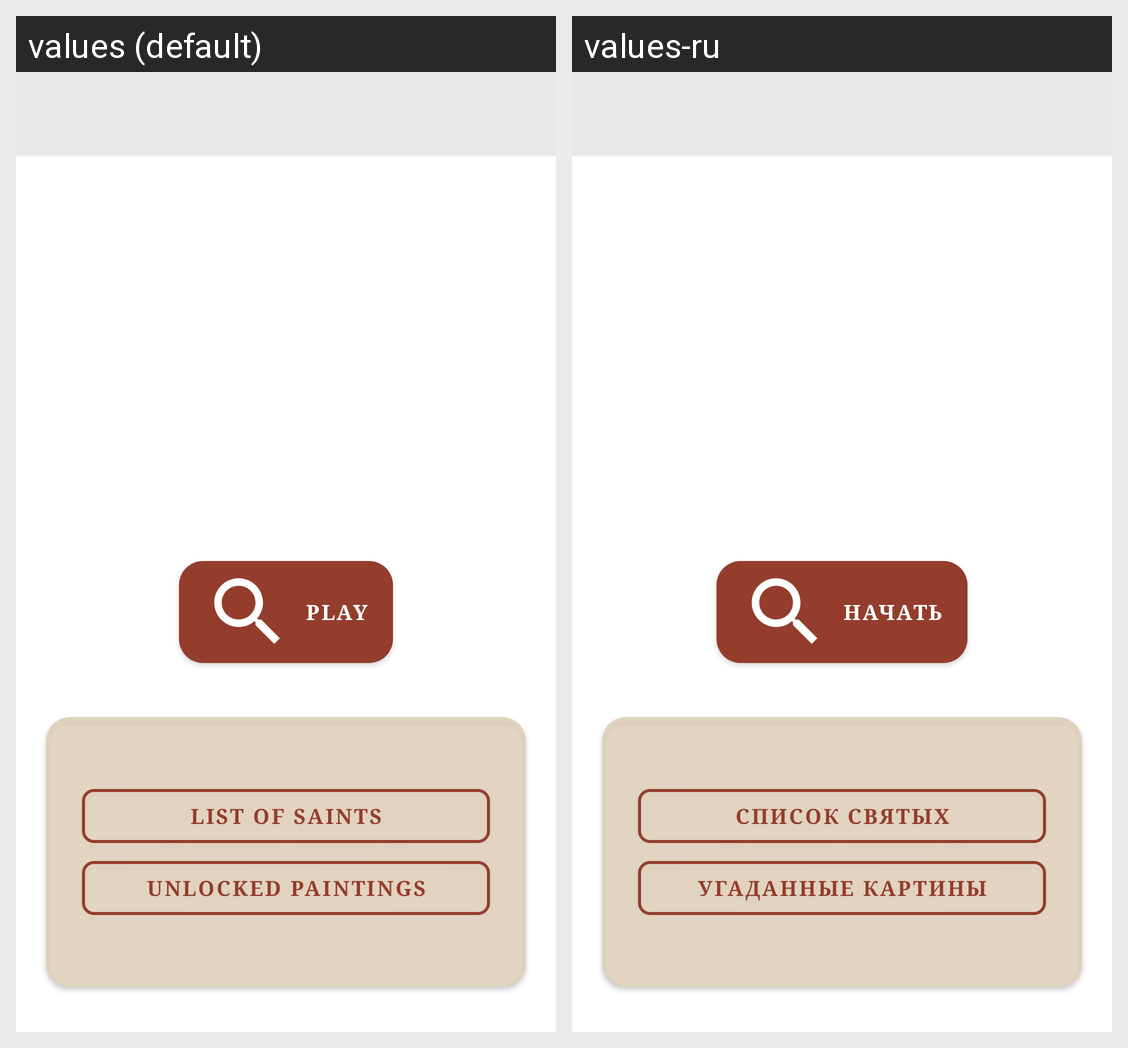

Translations of the strings shown on this Android screen, per locale in the grid:
Android screen res/layout/activity_main_redesigned.xml rendered under 2 locales, left to right: values (default), values-ru. Device: Nexus 5 (rendered at 1080×1920; each locale shown at half size, 540×960, under a caption strip naming it); theme AppTheme.
Strings drawn on this screen, with the default value and each locale's value (text and hints the layout hard-codes, and strings that could not be matched under every locale, appear in the picture but are not listed):

main_screen_btn_guess_saint
  values: Play
  values-ru: начать

main_screen_btn_list_of_saints
  values: List of Saints
  values-ru: Список святых

main_screen_btn_unlocked_paintings
  values: Unlocked Paintings
  values-ru: Угаданные картины
